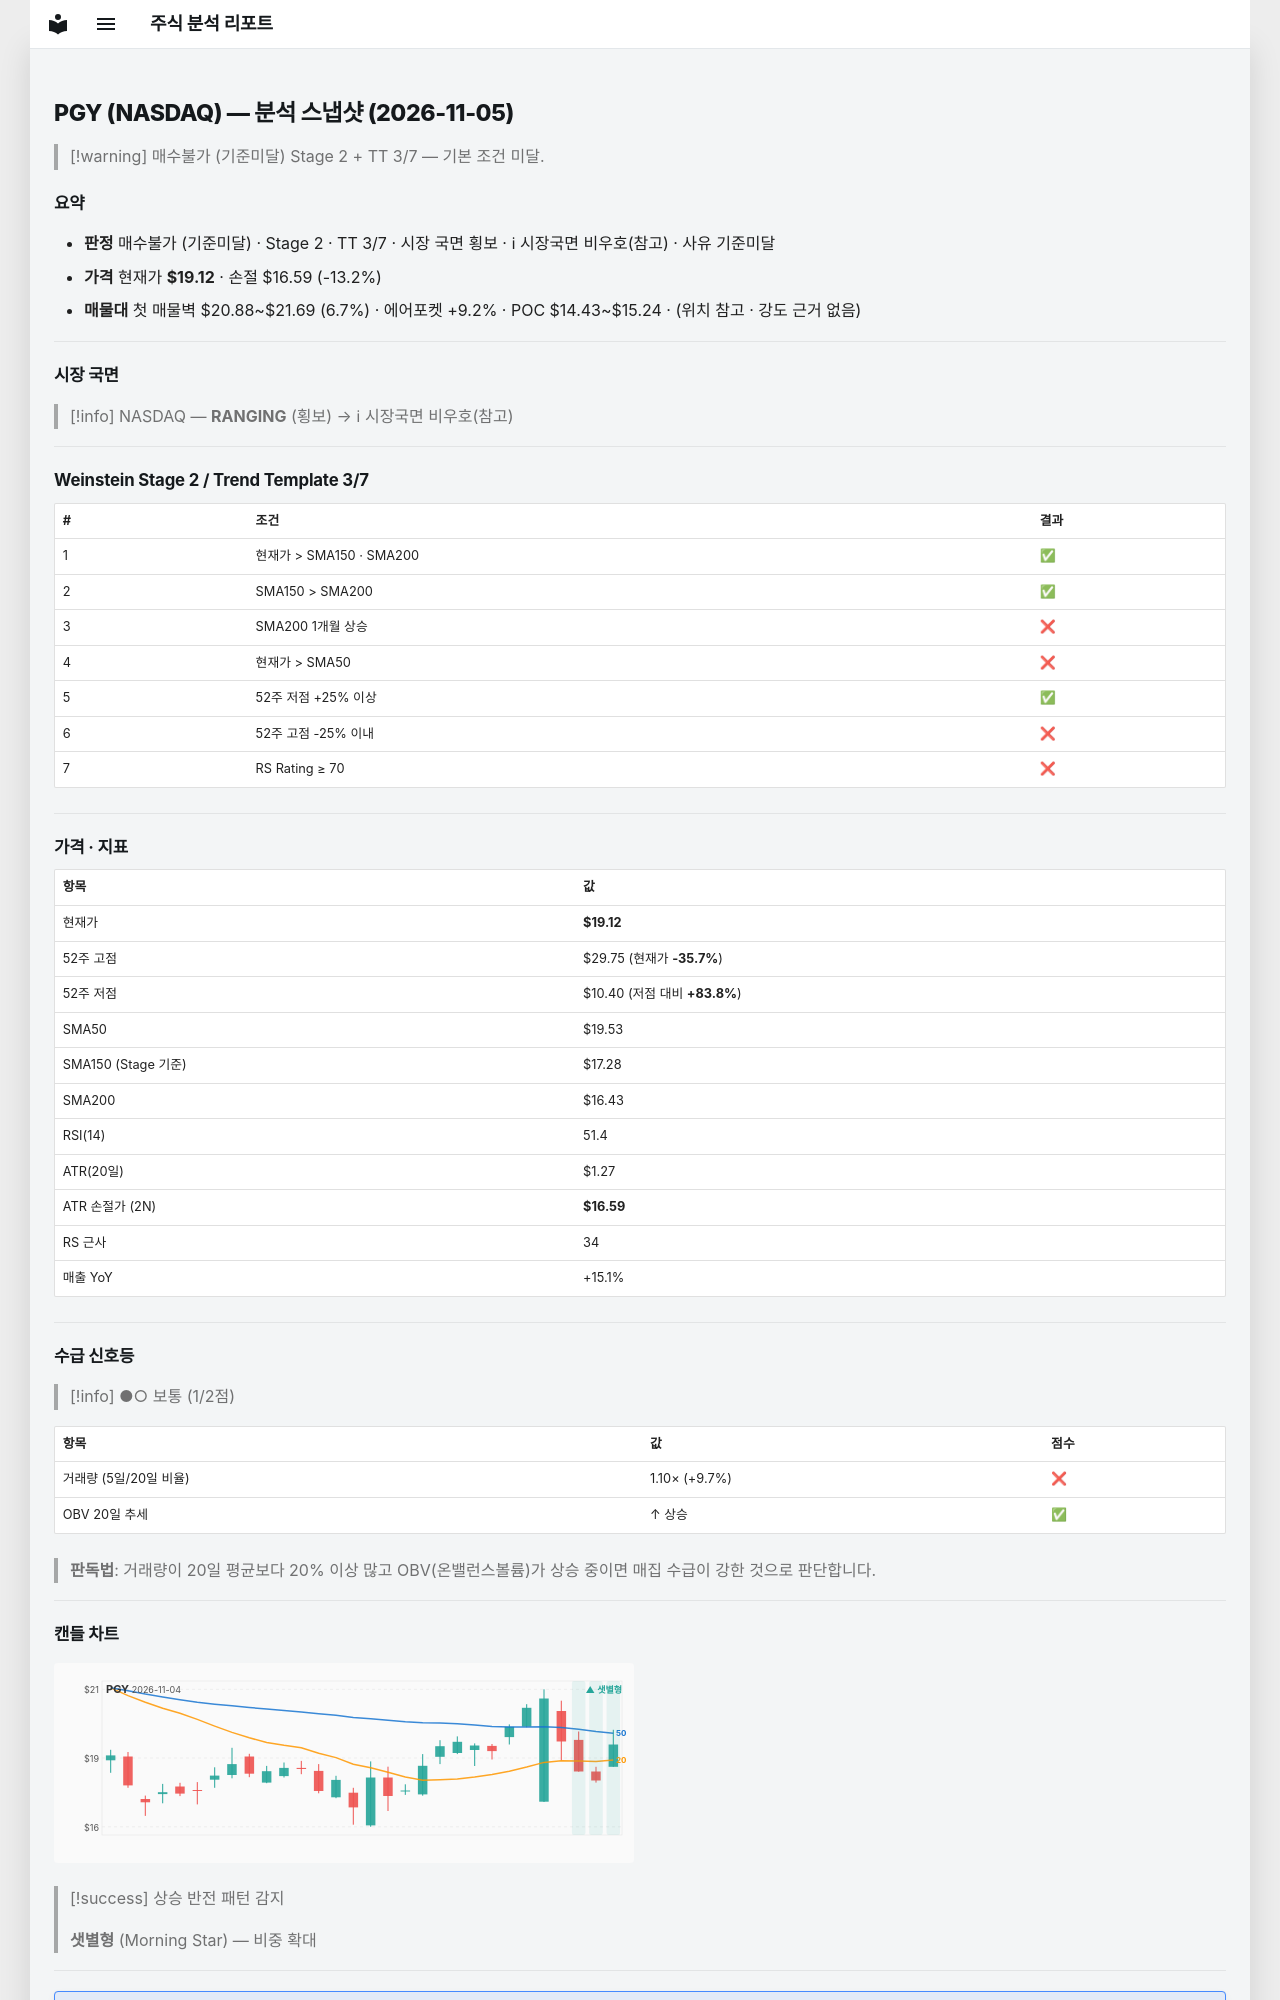

repository: soloandco/stock-reports · page: snapshots/PGY-2026-11-05/index.html · generator: mkdocs

---
type: analysis-snapshot
title: PGY 분석 스냅샷
ticker: PGY
market: NASDAQ
created: 2026-11-05
updated: 2026-11-05
bar-date: 2026-11-04
verdict: 매수불가
verdict-reason: 기준미달
real-rr: 1.80
sma50-gap-pct: -2.1
weekly-position: 저항대아래
weekly-overhead-price: 23.68
weekly-overhead-pct: 23.8
stage: 2
trend-template-score: 3
tt-max: 7
ma-set: sma-50-150-200
price: 19.1200008392334
stop-price: 16.587874916538905
market-regime: RANGING
supply-demand-score: 1/2
supply-demand-label: 보통
status: tracking
tags:
  - stock-agent
  - watchlist
  - PGY
  - analysis
related:
  - "[[analysis-template]]"
---

# PGY (NASDAQ) — 분석 스냅샷 (2026-11-05)

> [!warning] 매수불가 (기준미달)
> Stage 2 + TT 3/7 — 기본 조건 미달.

## 요약

- **판정** 매수불가 (기준미달) · Stage 2 · TT 3/7 · 시장 국면 횡보 · ℹ 시장국면 비우호(참고) · 사유 기준미달
- **가격** 현재가 **$19.12** · 손절 $16.59 (-13.2%)
- **매물대** 첫 매물벽 $20.88~$21.69 (6.7%) · 에어포켓 +9.2% · POC $14.43~$15.24 · (위치 참고 · 강도 근거 없음)

---

## 시장 국면

> [!info] NASDAQ — **RANGING** (횡보) → ℹ 시장국면 비우호(참고)

---

## Weinstein Stage 2 / Trend Template 3/7

| # | 조건 | 결과 |
|---|------|------|
| 1 | 현재가 > SMA150 · SMA200 | ✅ |
| 2 | SMA150 > SMA200 | ✅ |
| 3 | SMA200 1개월 상승 | ❌ |
| 4 | 현재가 > SMA50 | ❌ |
| 5 | 52주 저점 +25% 이상 | ✅ |
| 6 | 52주 고점 -25% 이내 | ❌ |
| 7 | RS Rating ≥ 70 | ❌ |

---

## 가격 · 지표

| 항목 | 값 |
|------|---|
| 현재가 | **$19.12** |
| 52주 고점 | $29.75 (현재가 **-35.7%**) |
| 52주 저점 | $10.40 (저점 대비 **+83.8%**) |
| SMA50 | $19.53 |
| SMA150 (Stage 기준) | $17.28 |
| SMA200 | $16.43 |
| RSI(14) | 51.4 |
| ATR(20일) | $1.27 |
| ATR 손절가 (2N) | **$16.59** |
| RS 근사 | 34 |
| 매출 YoY | +15.1% |

---
## 수급 신호등

> [!info] ●○ 보통 (1/2점)

| 항목 | 값 | 점수 |
|------|------|------|
| 거래량 (5일/20일 비율) | 1.10× (+9.7%) | ❌ |
| OBV 20일 추세 | ↑ 상승 | ✅ |

> **판독법**: 거래량이 20일 평균보다 20% 이상 많고 OBV(온밸런스볼륨)가 상승 중이면 매집 수급이 강한 것으로 판단합니다.

---
